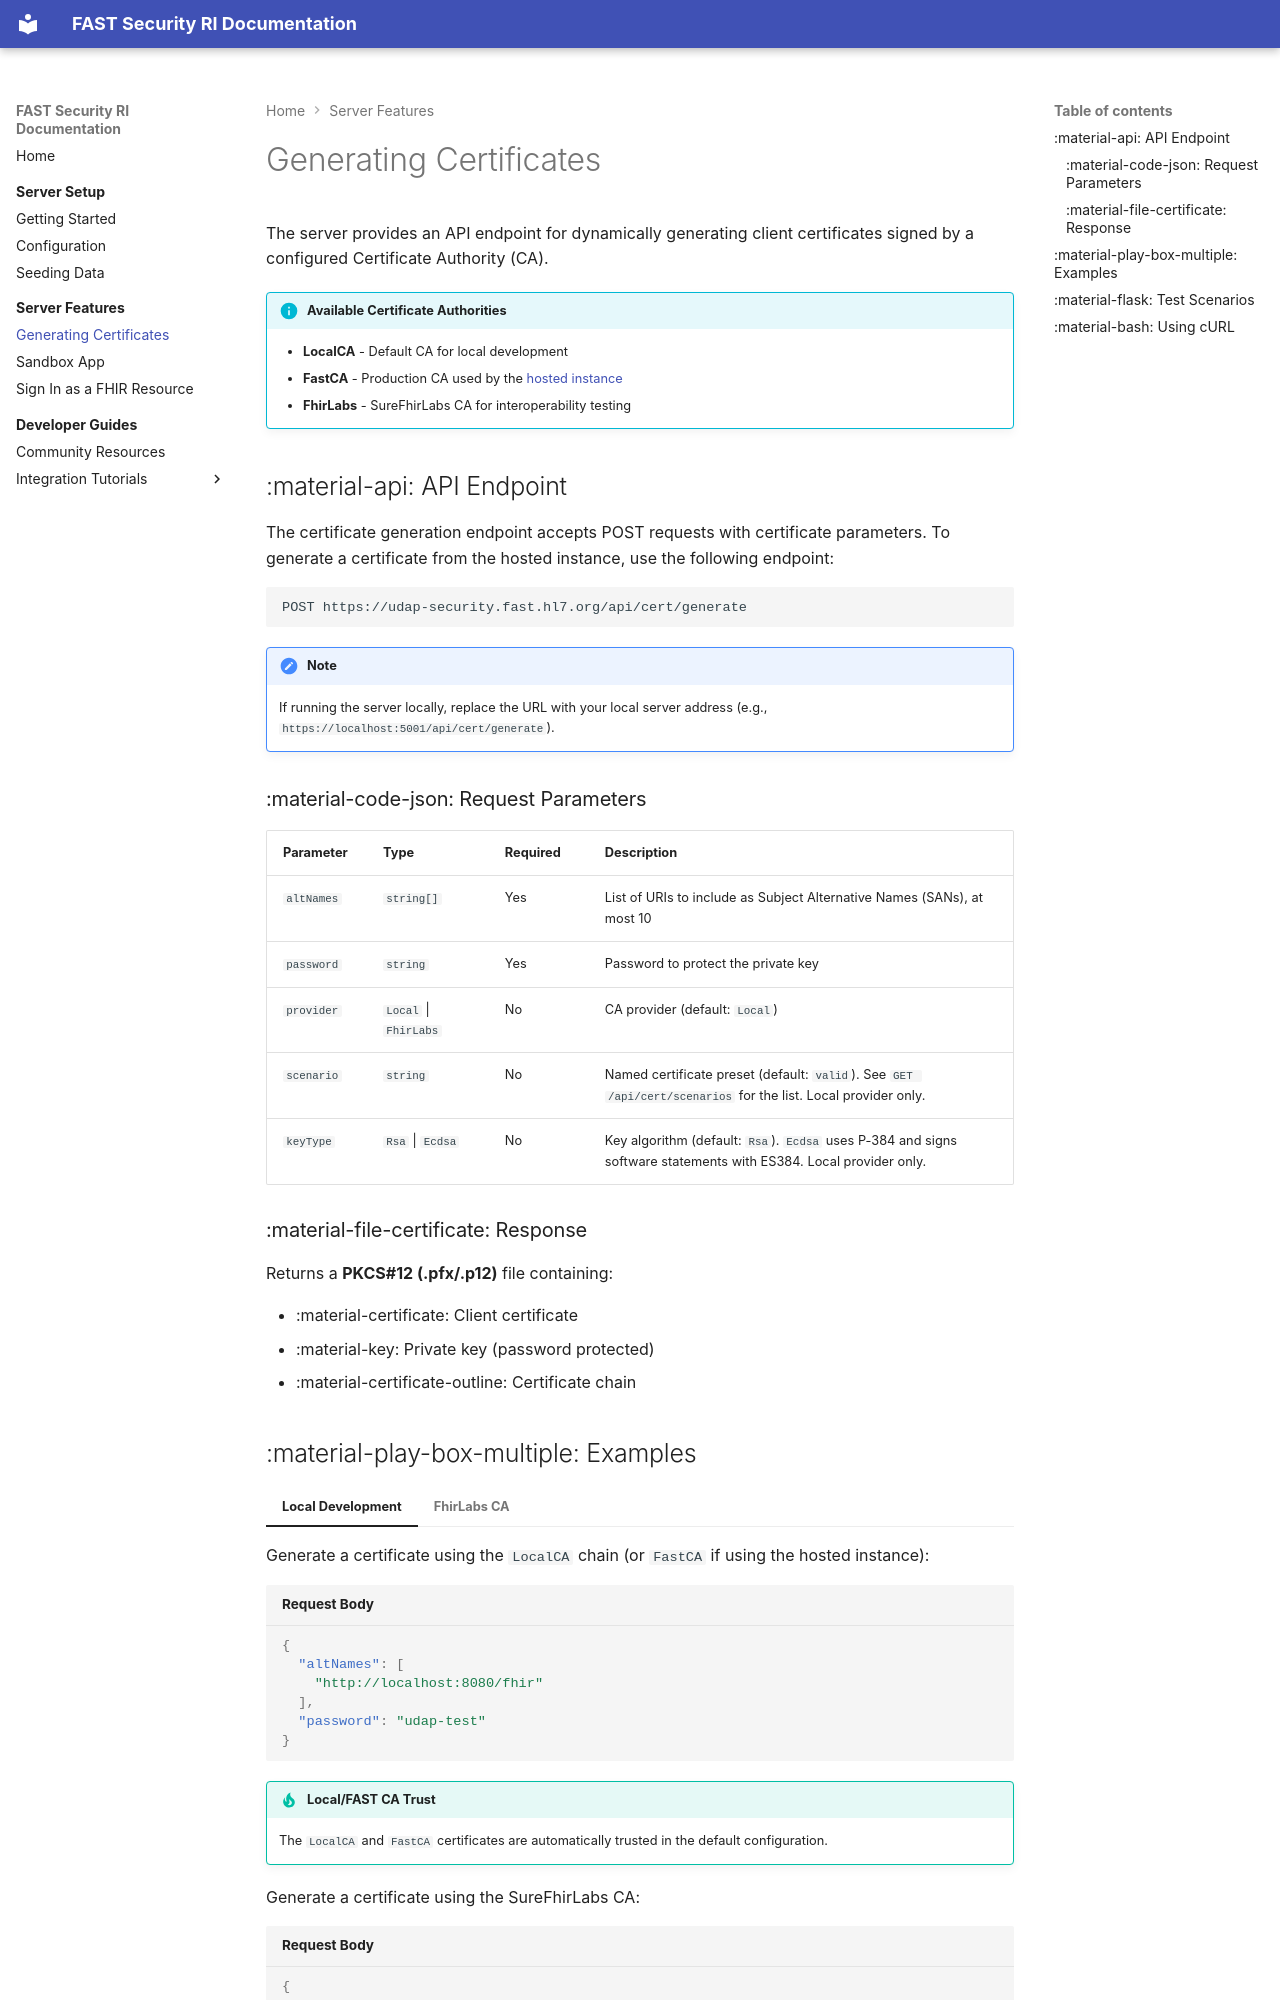

repository: HL7-FAST/udap · page: features/certificate-generation/index.html · generator: mkdocs

# Generating Certificates

The server provides an API endpoint for dynamically generating client certificates signed by a configured Certificate Authority (CA).

!!! info "Available Certificate Authorities"
    - **LocalCA** - Default CA for local development
    - **FastCA** - Production CA used by the [hosted instance](https://udap-security.fast.hl7.org)
    - **FhirLabs** - SureFhirLabs CA for interoperability testing

## :material-api: API Endpoint

The certificate generation endpoint accepts POST requests with certificate parameters. To generate a certificate from the hosted instance, use the following endpoint:

```
POST https://udap-security.fast.hl7.org/api/cert/generate
```

!!! note Local Development
    If running the server locally, replace the URL with your local server address (e.g., `https://localhost:5001/api/cert/generate`).

### :material-code-json: Request Parameters

| Parameter | Type | Required | Description |
|-----------|------|----------|-------------|
| `altNames` | `string[]` | Yes | List of URIs to include as Subject Alternative Names (SANs), at most 10 |
| `password` | `string` | Yes | Password to protect the private key |
| `provider` | `Local` \| `FhirLabs` | No | CA provider (default: `Local`) |
| `scenario` | `string` | No | Named certificate preset (default: `valid`). See `GET /api/cert/scenarios` for the list. Local provider only. |
| `keyType` | `Rsa` \| `Ecdsa` | No | Key algorithm (default: `Rsa`). `Ecdsa` uses P-384 and signs software statements with ES384. Local provider only. |

### :material-file-certificate: Response

Returns a **PKCS#12 (.pfx/.p12)** file containing:

- :material-certificate: Client certificate
- :material-key: Private key (password protected)
- :material-certificate-outline: Certificate chain
